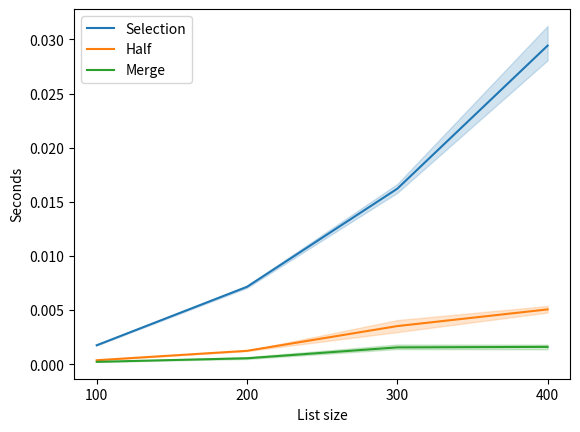

The matplotlib source for this figure:
#####################################################################################################
#
# Python script that implements selection sort, merge sort, and the merger function
# We also use this scipt to print figures out to compare runtimes
#
# python3
#####################################################################################################

######################## IMPORTS ########################
from re import A
import matplotlib.pyplot as plt
import seaborn as sea
import numpy as np
import pandas as pd
import time

# loop through differnt files that exist
def SelectionSort(nums):
    tic = time.perf_counter()
    for low in range(len(nums)-1):
        mp = low
        for i in range(low + 1, len(nums)):
            if nums[i] < nums[mp]:
                mp = i
            nums[low],nums[mp] = nums[mp],nums[low]

    # return time difference
    return time.perf_counter() - tic

# selection sort with one split
def SelectionSplit(l1, l2):

    # start time
    final = []
    start1,start2 = 0,0
    tic = time.perf_counter()

    for low in range(len(l1)-1):
        mp = low
        for i in range(low + 1, len(l1)):
            if l1[i] < l1[mp]:
                mp = i
        l1[low],l1[mp] = l1[mp],l1[low]

    for low in range(len(l2)-1):
        mp = low
        for i in range(low + 1, len(l2)):
            if l2[i] < l2[mp]:
                mp = i
        l2[low],l2[mp] = l2[mp],l2[low]

    while start1 != len(l1) and start2 != len(l2):
        # check if l1 is smaller
        if l1[start1] < l2[start2]:
            final.append(l1[start1])
            start1+= 1
        else:
            final.append(l2[start2])
            start2+= 1

    # get remaining vals in l1
    while start1 < len(l1):
        final.append(l1[start1])
        start1+= 1

    # get remaining vals in l2
    while start2 < len(l2):
        final.append(l2[start2])
        start2+= 1

    return time.perf_counter() - tic

# merge sort
def MergeSort(nums):
    # recursive step
    if 1 < len(nums):
        a,b = nums[:len(nums)//2],nums[len(nums)//2:]
        MergeSort(a)
        MergeSort(b)
        Merge(a,b,nums)

# merger
def Merge(l1,l2,l3):
    # starting positions
    start1,start2,start3 = 0,0,0

    while start1 != len(l1) and start2 != len(l2):
        # check if l1 is smaller
        if l1[start1] < l2[start2]:
            l3[start3] = l1[start1]
            start1+= 1
        else:
            l3[start3] = l2[start2]
            start2+= 1
        start3+= 1

    # get remaining vals in l1
    while start1 < len(l1):
        l3[start3] = l1[start1]
        start1+= 1
        start3+= 1

    # get remaining vals in l2
    while start2 < len(l2):
        l3[start3] = l2[start2]
        start2+= 1
        start3+= 1

def main():
    # set seed so we can get consistent results
    np.random.seed(94)
    # list of list sizes we care about
    # sizes = [5,10,15,20] # small
    sizes = [100,200,300,400] # big
    times,N,sorter = [],[],[]
    upper = 100000000
    reps = 10

    # standard selection sort reps
    for i in range(len(sizes)):
        size = sizes[i]
        print('size:',size)
        for j in range(reps):
            print('rep:',j)
            # get random list of numbers
            nums = np.random.randint(0,upper, size)

            # sort
            t = SelectionSort(nums)

            #record data
            times.append(t)
            N.append(size)
            sorter.append('Selection')
        print()

    # single split selection sort reps
    for i in range(len(sizes)):
        size = sizes[i]
        print(size)
        for j in range(reps):
            print('rep:',j)
            # get random list of numbers
            nums = np.random.randint(0,upper, size)
            l1,l2 = nums[:size//2],nums[size//2:]

            # sort
            t = SelectionSplit(l1,l2)

            #record data
            times.append(t)
            N.append(size)
            sorter.append('Half')
        print()

    # single split selection sort reps
    for i in range(len(sizes)):
        size = sizes[i]
        print(size)
        for j in range(reps):
            print('rep:',j)
            # get random list of numbers
            nums = np.random.randint(0,upper, size)

            # sort
            tic = time.perf_counter()
            MergeSort(nums)
            toc = time.perf_counter()

            #record data
            times.append(toc - tic)
            N.append(size)
            sorter.append('Merge')
        print()

    # plot data in a violin plot
    df = pd.DataFrame({'List size': N, 'Seconds': times, 'Sort': sorter})
    sea.lineplot(data=df, x='List size', y="Seconds", hue='Sort')
    plt.xticks(sizes)
    plt.legend(loc='upper left')
    
    # plt.savefig('small-sort-comp.png',dpi=500,bbox_inches='tight')
    plt.savefig('big-sort-comp.png',dpi=1000,bbox_inches='tight')
    # plt.show()

if __name__ == "__main__":
    main()